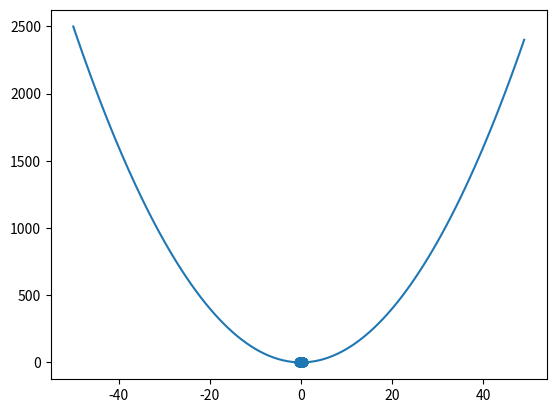

This figure's Python source:
# L'installation se fait avec pip : pip install matplotlib
# L'import de la librairie se fait avec
import matplotlib.pyplot as plt
import random

# Le tracé d'un nuage de points se fait comme suit
X = [random.random() - 0.5 for i in range(0, 100)]
Y = [random.random() - 0.5 for i in range(0, 100)]
plt.scatter(X, Y)
plt.show()

# Le tracé d'une courbe se fait comme suit
X = [i for i in range(-50, 50)]
Y = [x**2 for x in X]
plt.plot(X, Y)
plt.show()
